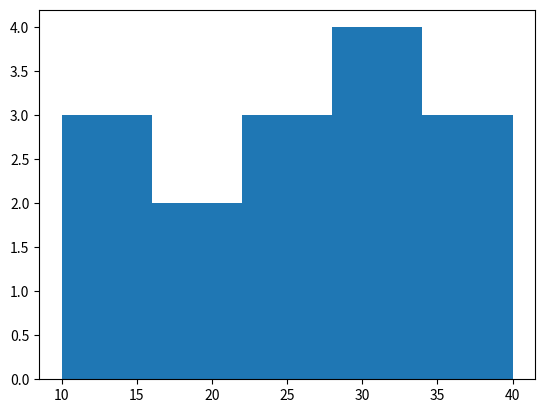

This chart was generated by the following Python code: (Note: this script raises an exception after producing the figure.)
import matplotlib.pyplot as plt


data =[10,12,15,18,20,22,25,25,28,30,30,32,35,38,40]
plt.hist(data,bins=5)
plt.xlabels("values")
plt.ylabels("frequency")
plt.title("static histogram")
plt.show()